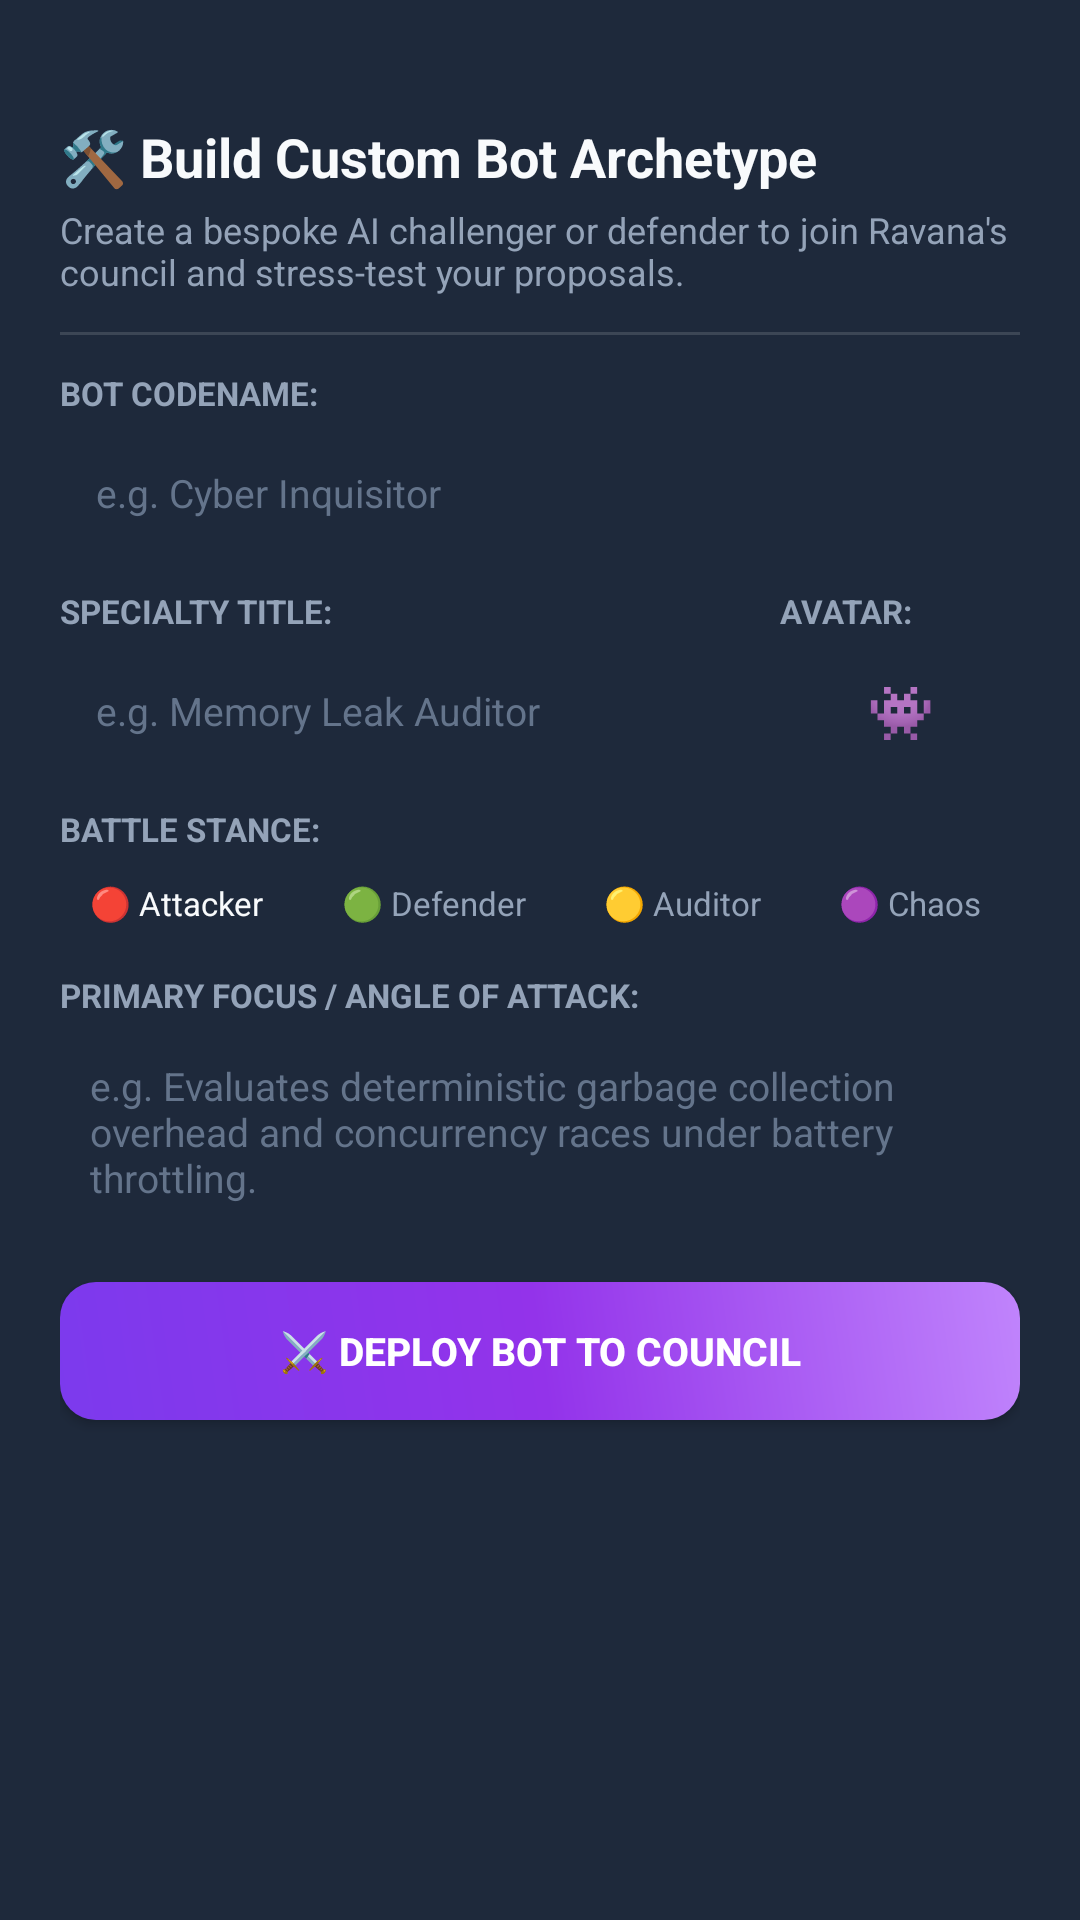

Produce the Android XML layout that renders to this screen, including the resource entries it uses.
<!-- AndroidManifest.xml: application theme Theme.OfflineAI -->
<!-- res/layout/dialog_custom_bot_builder.xml -->
<?xml version="1.0" encoding="utf-8"?>
<LinearLayout xmlns:android="http://schemas.android.com/apk/res/android"
    xmlns:app="http://schemas.android.com/apk/res-auto"
    android:layout_width="match_parent"
    android:layout_height="wrap_content"
    android:orientation="vertical"
    android:background="@color/surface_dark"
    android:padding="20dp">

    
    <View
        android:layout_width="40dp"
        android:layout_height="4dp"
        android:layout_gravity="center_horizontal"
        android:layout_marginBottom="16dp"
        android:background="@drawable/bg_chip"
        android:backgroundTint="@color/text_muted" />

    <TextView
        android:layout_width="match_parent"
        android:layout_height="wrap_content"
        android:text="🛠️ Build Custom Bot Archetype"
        android:textColor="@color/text_primary"
        android:textSize="18sp"
        android:textStyle="bold" />

    <TextView
        android:layout_width="match_parent"
        android:layout_height="wrap_content"
        android:layout_marginTop="4dp"
        android:text="Create a bespoke AI challenger or defender to join Ravana's council and stress-test your proposals."
        android:textColor="@color/text_secondary"
        android:textSize="12sp" />

    <View
        android:layout_width="match_parent"
        android:layout_height="1dp"
        android:background="#22FFFFFF"
        android:layout_marginVertical="12dp" />

    
    <TextView
        android:layout_width="wrap_content"
        android:layout_height="wrap_content"
        android:text="BOT CODENAME:"
        android:textColor="@color/text_secondary"
        android:textSize="11sp"
        android:textStyle="bold"
        android:layout_marginBottom="4dp" />

    <EditText
        android:id="@+id/etCustomBotName"
        android:layout_width="match_parent"
        android:layout_height="44dp"
        android:hint="e.g. Cyber Inquisitor"
        android:textColorHint="#64748B"
        android:textColor="@color/text_primary"
        android:textSize="13sp"
        android:background="@drawable/bg_input_field"
        android:paddingHorizontal="12dp"
        android:layout_marginBottom="10dp" />

    
    <LinearLayout
        android:layout_width="match_parent"
        android:layout_height="wrap_content"
        android:orientation="horizontal"
        android:layout_marginBottom="10dp">

        <LinearLayout
            android:layout_width="0dp"
            android:layout_height="wrap_content"
            android:layout_weight="1"
            android:orientation="vertical"
            android:layout_marginEnd="8dp">

            <TextView
                android:layout_width="wrap_content"
                android:layout_height="wrap_content"
                android:text="SPECIALTY TITLE:"
                android:textColor="@color/text_secondary"
                android:textSize="11sp"
                android:textStyle="bold"
                android:layout_marginBottom="4dp" />

            <EditText
                android:id="@+id/etCustomBotTitle"
                android:layout_width="match_parent"
                android:layout_height="44dp"
                android:hint="e.g. Memory Leak Auditor"
                android:textColorHint="#64748B"
                android:textColor="@color/text_primary"
                android:textSize="13sp"
                android:background="@drawable/bg_input_field"
                android:paddingHorizontal="12dp" />
        </LinearLayout>

        <LinearLayout
            android:layout_width="80dp"
            android:layout_height="wrap_content"
            android:orientation="vertical">

            <TextView
                android:layout_width="wrap_content"
                android:layout_height="wrap_content"
                android:text="AVATAR:"
                android:textColor="@color/text_secondary"
                android:textSize="11sp"
                android:textStyle="bold"
                android:layout_marginBottom="4dp" />

            <EditText
                android:id="@+id/etCustomBotAvatar"
                android:layout_width="match_parent"
                android:layout_height="44dp"
                android:gravity="center"
                android:hint="👾"
                android:text="👾"
                android:textColor="@color/text_primary"
                android:textSize="18sp"
                android:background="@drawable/bg_input_field" />
        </LinearLayout>
    </LinearLayout>

    
    <TextView
        android:layout_width="wrap_content"
        android:layout_height="wrap_content"
        android:text="BATTLE STANCE:"
        android:textColor="@color/text_secondary"
        android:textSize="11sp"
        android:textStyle="bold"
        android:layout_marginBottom="4dp" />

    <HorizontalScrollView
        android:layout_width="match_parent"
        android:layout_height="wrap_content"
        android:scrollbars="none"
        android:layout_marginBottom="10dp">

        <LinearLayout
            android:id="@+id/layoutStanceChips"
            android:layout_width="wrap_content"
            android:layout_height="wrap_content"
            android:orientation="horizontal">

            <TextView
                android:id="@+id/chipStanceAttacker"
                android:layout_width="wrap_content"
                android:layout_height="wrap_content"
                android:background="@drawable/bg_chip"
                android:text="🔴 Attacker"
                android:textColor="@color/text_primary"
                android:textSize="11sp"
                android:paddingHorizontal="10dp"
                android:paddingVertical="6dp"
                android:layout_marginEnd="6dp" />

            <TextView
                android:id="@+id/chipStanceDefender"
                android:layout_width="wrap_content"
                android:layout_height="wrap_content"
                android:background="@drawable/bg_chip"
                android:text="🟢 Defender"
                android:textColor="@color/text_secondary"
                android:textSize="11sp"
                android:paddingHorizontal="10dp"
                android:paddingVertical="6dp"
                android:layout_marginEnd="6dp" />

            <TextView
                android:id="@+id/chipStanceAuditor"
                android:layout_width="wrap_content"
                android:layout_height="wrap_content"
                android:background="@drawable/bg_chip"
                android:text="🟡 Auditor"
                android:textColor="@color/text_secondary"
                android:textSize="11sp"
                android:paddingHorizontal="10dp"
                android:paddingVertical="6dp"
                android:layout_marginEnd="6dp" />

            <TextView
                android:id="@+id/chipStanceChaos"
                android:layout_width="wrap_content"
                android:layout_height="wrap_content"
                android:background="@drawable/bg_chip"
                android:text="🟣 Chaos"
                android:textColor="@color/text_secondary"
                android:textSize="11sp"
                android:paddingHorizontal="10dp"
                android:paddingVertical="6dp"
                android:layout_marginEnd="6dp" />

            <TextView
                android:id="@+id/chipStanceSpecialist"
                android:layout_width="wrap_content"
                android:layout_height="wrap_content"
                android:background="@drawable/bg_chip"
                android:text="⚡ Specialist"
                android:textColor="@color/text_secondary"
                android:textSize="11sp"
                android:paddingHorizontal="10dp"
                android:paddingVertical="6dp" />
        </LinearLayout>
    </HorizontalScrollView>

    
    <TextView
        android:layout_width="wrap_content"
        android:layout_height="wrap_content"
        android:text="PRIMARY FOCUS / ANGLE OF ATTACK:"
        android:textColor="@color/text_secondary"
        android:textSize="11sp"
        android:textStyle="bold"
        android:layout_marginBottom="4dp" />

    <EditText
        android:id="@+id/etCustomBotFocus"
        android:layout_width="match_parent"
        android:layout_height="wrap_content"
        android:minLines="2"
        android:maxLines="4"
        android:hint="e.g. Evaluates deterministic garbage collection overhead and concurrency races under battery throttling."
        android:textColorHint="#64748B"
        android:textColor="@color/text_primary"
        android:textSize="13sp"
        android:background="@drawable/bg_input_field"
        android:padding="10dp"
        android:layout_marginBottom="16dp" />

    
    <Button
        android:id="@+id/btnDeployCustomBot"
        android:layout_width="match_parent"
        android:layout_height="46dp"
        android:text="⚔️ Deploy Bot to Council"
        android:textColor="#FFFFFF"
        android:textSize="13sp"
        android:textStyle="bold"
        android:background="@drawable/bg_button_gradient" />

</LinearLayout>
<!-- resources referenced by this layout -->
<resources>
  <color name="surface_dark">#1E293B</color>
  <color name="text_muted">#64748B</color>
  <color name="text_primary">#F8FAFC</color>
  <color name="text_secondary">#94A3B8</color>
  <!-- drawable bg_button_gradient (drawable) -->
  <?xml version="1.0" encoding="utf-8"?>
  <shape xmlns:android="http://schemas.android.com/apk/res/android"
      android:shape="rectangle">
      <gradient
          android:angle="45"
          android:startColor="#7C3AED"
          android:centerColor="#9333EA"
          android:endColor="#C084FC"
          android:type="linear" />
      <corners android:radius="12dp" />
  </shape>
  <style name="Theme.OfflineAI" parent="Theme.OfflineAI.Matte" />
  <style name="Theme.OfflineAI.Matte" parent="Theme.Material3.Dark.NoActionBar">
          <item name="colorPrimary">@color/matte_accent</item>
          <item name="colorPrimaryVariant">#7C3AED</item>
          <item name="colorOnPrimary">#FFFFFF</item>
          <item name="colorSecondary">@color/secondary</item>
          <item name="colorSecondaryVariant">#0891B2</item>
          <item name="colorOnSecondary">#000000</item>
          <item name="android:colorBackground">@color/matte_bg</item>
          <item name="colorSurface">@color/matte_surface</item>
          <item name="colorSurfaceVariant">@color/matte_surface_variant</item>
          <item name="android:statusBarColor">@color/matte_bg</item>
          <item name="android:navigationBarColor">@color/matte_surface</item>
          <item name="android:windowLightStatusBar">false</item>
      </style>
  <color name="matte_accent">#8B5CF6</color>
  <color name="secondary">#06B6D4</color>
  <color name="matte_bg">#121318</color>
  <color name="matte_surface">#1A1C24</color>
  <color name="matte_surface_variant">#252834</color>
</resources>
